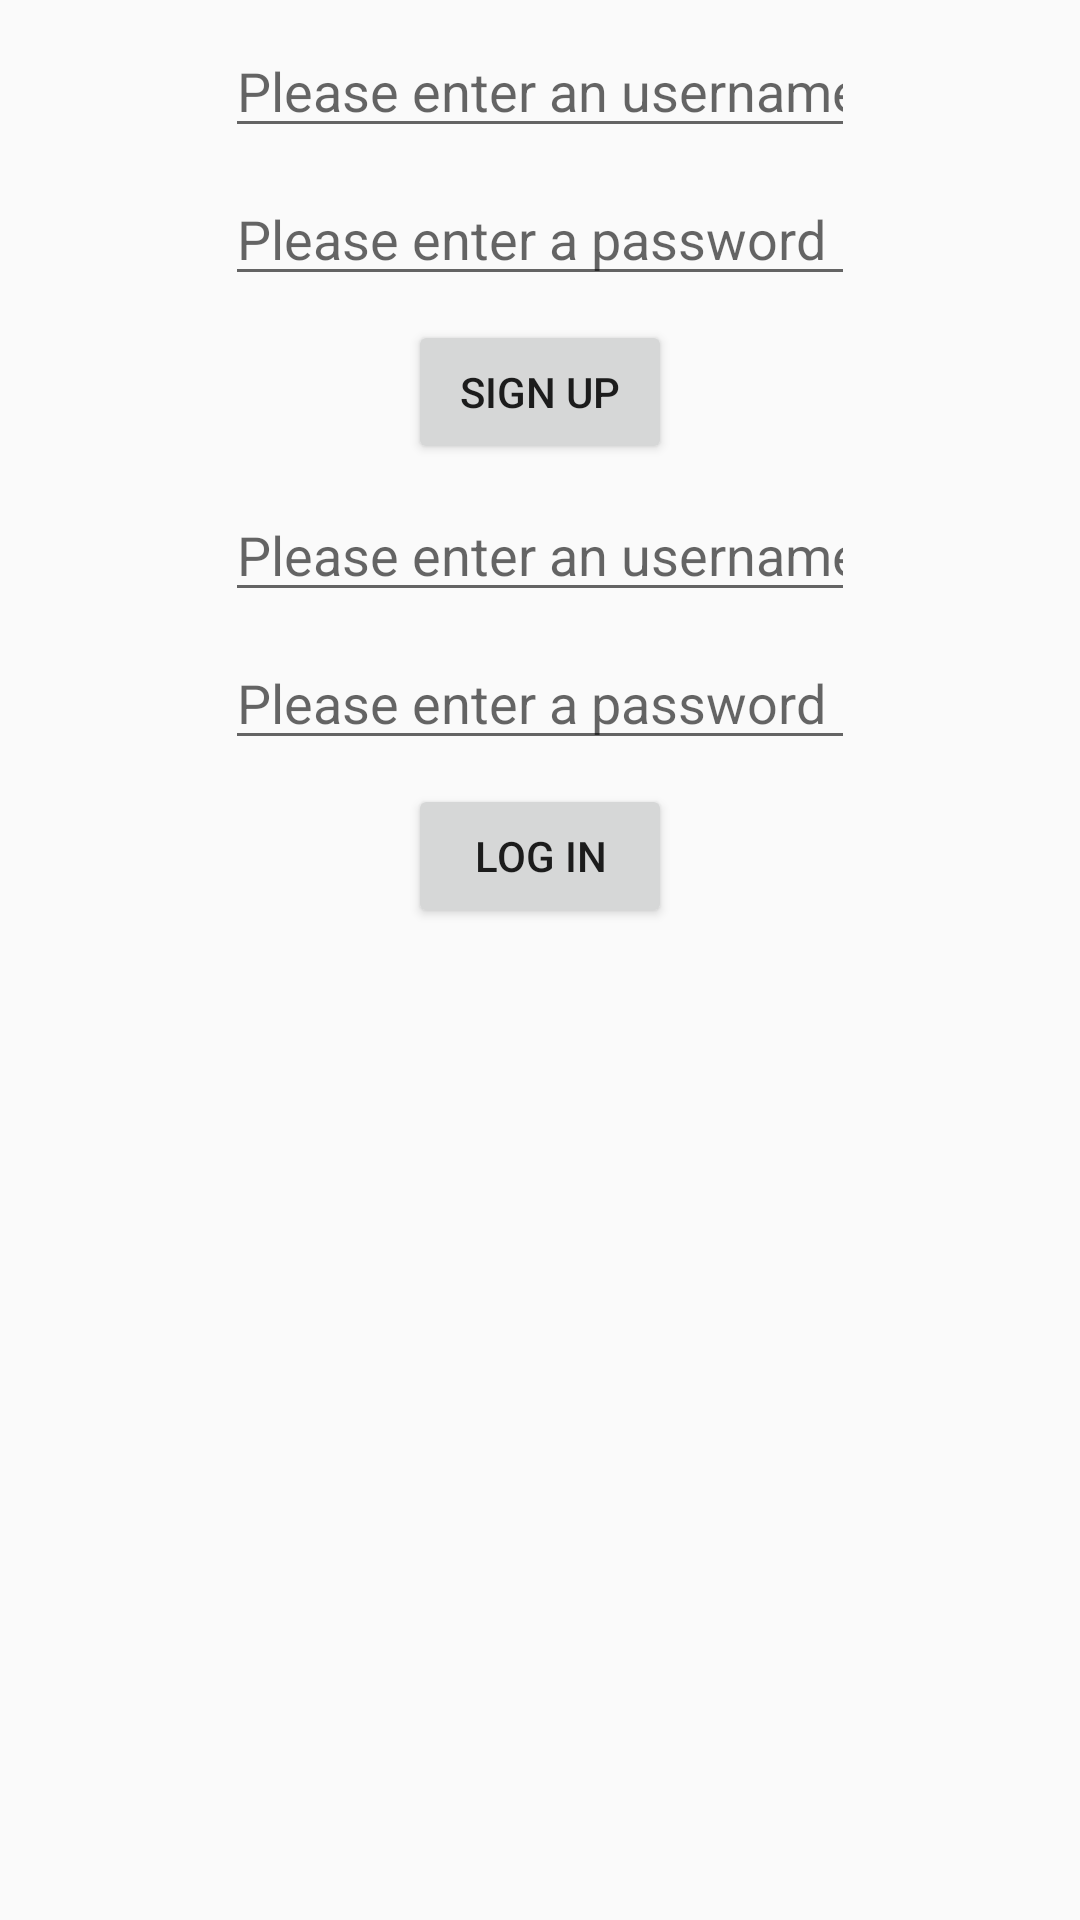

Here is an Android app screen rendered from its layout file. Give the layout XML and the strings, colors and styles it references.
<!-- AndroidManifest.xml: application theme AppTheme -->
<!-- res/layout/signup_login_activity.xml -->
<?xml version="1.0" encoding="utf-8"?>
<android.support.constraint.ConstraintLayout
    xmlns:android="http://schemas.android.com/apk/res/android"
    xmlns:app="http://schemas.android.com/apk/res-auto"
    android:layout_width="match_parent"
    android:layout_height="match_parent">

    <EditText
        android:id="@+id/edtUserNameSignUp"
        android:layout_width="wrap_content"
        android:layout_height="wrap_content"
        android:layout_marginStart="8dp"
        android:layout_marginTop="8dp"
        android:layout_marginEnd="8dp"
        android:ems="10"
        android:inputType="textPersonName"
        android:hint="@string/hint_username"
        app:layout_constraintEnd_toEndOf="parent"
        app:layout_constraintStart_toStartOf="parent"
        app:layout_constraintTop_toTopOf="parent" />

    <EditText
        android:id="@+id/edtPasswordSignUp"
        android:layout_width="wrap_content"
        android:layout_height="wrap_content"
        android:layout_marginStart="8dp"
        android:layout_marginTop="8dp"
        android:layout_marginEnd="8dp"
        android:ems="10"
        android:inputType="textPassword"
        android:hint="@string/hint_password"
        app:layout_constraintEnd_toEndOf="parent"
        app:layout_constraintStart_toStartOf="parent"
        app:layout_constraintTop_toBottomOf="@+id/edtUserNameSignUp" />

    <Button
        android:id="@+id/btnSignUp"
        android:layout_width="wrap_content"
        android:layout_height="wrap_content"
        android:layout_marginStart="8dp"
        android:layout_marginTop="8dp"
        android:layout_marginEnd="8dp"
        android:text="@string/sign_up"
        app:layout_constraintEnd_toEndOf="parent"
        app:layout_constraintStart_toStartOf="parent"
        app:layout_constraintTop_toBottomOf="@+id/edtPasswordSignUp" />

    <EditText
        android:id="@+id/edtUserNameLogin"
        android:layout_width="wrap_content"
        android:layout_height="wrap_content"
        android:layout_marginStart="8dp"
        android:layout_marginTop="8dp"
        android:layout_marginEnd="8dp"
        android:ems="10"
        android:inputType="textPersonName"
        android:hint="@string/hint_username"
        app:layout_constraintEnd_toEndOf="parent"
        app:layout_constraintStart_toStartOf="parent"
        app:layout_constraintTop_toBottomOf="@+id/btnSignUp" />

    <EditText
        android:id="@+id/edtPasswordLogin"
        android:layout_width="wrap_content"
        android:layout_height="wrap_content"
        android:layout_marginStart="8dp"
        android:layout_marginTop="8dp"
        android:layout_marginEnd="8dp"
        android:ems="10"
        android:inputType="textPassword"
        android:hint="@string/hint_password"
        app:layout_constraintEnd_toEndOf="parent"
        app:layout_constraintStart_toStartOf="parent"
        app:layout_constraintTop_toBottomOf="@+id/edtUserNameLogin" />

    <Button
        android:id="@+id/btnLogin"
        android:layout_width="wrap_content"
        android:layout_height="wrap_content"
        android:layout_marginStart="8dp"
        android:layout_marginTop="8dp"
        android:layout_marginEnd="8dp"
        android:text="@string/log_in"
        app:layout_constraintEnd_toEndOf="parent"
        app:layout_constraintStart_toStartOf="parent"
        app:layout_constraintTop_toBottomOf="@+id/edtPasswordLogin" />
</android.support.constraint.ConstraintLayout>
<!-- resources referenced by this layout -->
<resources>
  <string name="hint_password">Please enter a password</string>
  <string name="hint_username">Please enter an username</string>
  <string name="log_in">Log in</string>
  <string name="sign_up">Sign up</string>
  <style name="AppTheme" parent="Theme.AppCompat.Light.DarkActionBar">
          
          <item name="colorPrimary">@color/colorPrimary</item>
          <item name="colorPrimaryDark">@color/colorPrimaryDark</item>
          <item name="colorAccent">@color/colorAccent</item>
      </style>
  <color name="colorPrimary">#008577</color>
  <color name="colorPrimaryDark">#00574B</color>
  <color name="colorAccent">#D81B3B</color>
</resources>
